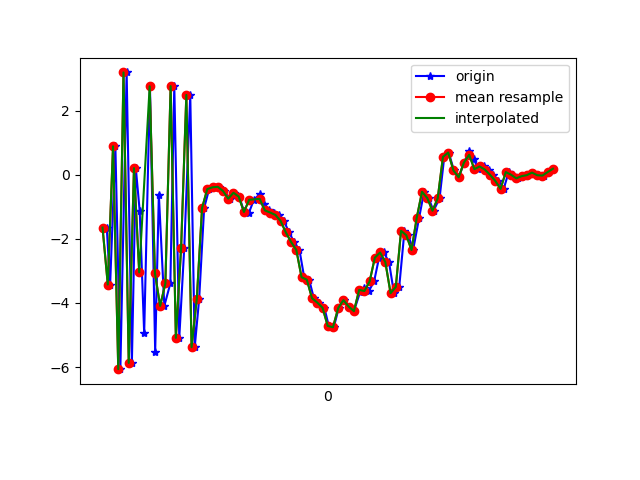

The data file committed next to this chart (first rows):
1617669625996, 365262630270309, -1.6496506, 1.2892107, 10.194302
1617669626009, 365262649501079, -3.425, 0.9902, -8.271
1617669626029, 365262668731849, 0.8848, 2.11, 8.999
1617669626048, 365262687962619, -6.064, 0.5869, -5.021
1617669626072, 365262707193389, 3.187, 2.38, 2.905
1617669626092, 365262726424159, -5.87, 0.7039, 4.03
1617669626107, 365262745654929, 0.2039, 1.848, -6.455
1617669626122, 365262764885699, -1.145, 1.627, 9.961
1617669626139, 365262784116469, -4.948, 0.9294, -7.224
1617669626161, 365262803347239, 2.755, 2.443, 4.482
1617669626181, 365262822578009, -5.523, 0.6687, 3.856
1617669626195, 365262841808779, -0.6204, 1.798, -7.461
1617669626216, 365262861039549, -4.091, 0.9189, 7.528
1617669626239, 365262880270319, -3.387, 1.079, -8.448
1617669626254, 365262899501089, 2.76, 2.481, 3.783
1617669626273, 365262918731859, -5.088, 0.7983, 5.031
1617669626292, 365262937962629, -2.29, 1.58, -8.571
1617669626315, 365262957193399, 2.484, 2.316, 6.244
1617669626332, 365262976424169, -5.379, 0.6493, 2.856
1617669626349, 365262995654939, -3.868, 1.118, -3.736
1617669626368, 365263014885709, -1.04, 1.495, 2.632
1617669626387, 365263034116479, -0.4499, 1.772, 2.167
1617669626405, 365263053347249, -0.3938, 1.558, 2.569
1617669626426, 365263072578019, -0.3783, 1.451, 3.166
1617669626444, 365263091808789, -0.5104, 1.284, 3.76
1617669626466, 365263111039559, -0.748, 1.366, 4.214
1617669626482, 365263130270329, -0.5645, 1.424, 4.504
1617669626502, 365263149501099, -0.6852, 0.7809, 5.217
1617669626520, 365263168731869, -1.139, 0.6576, 5.283
1617669626539, 365263187962639, -1.189, 0.8188, 4.971
1617669626558, 365263207193409, -0.7819, 0.9081, 4.757
1617669626580, 365263226424179, -0.6089, 1.062, 4.796
1617669626597, 365263245654949, -0.9009, 1.355, 5.001
1617669626616, 365263264885719, -1.115, 1.426, 4.802
1617669626635, 365263284116489, -1.181, 1.302, 4.47
1617669626655, 365263303347259, -1.255, 0.9563, 4.22
1617669626672, 365263322578029, -1.443, 0.9133, 3.97
1617669626693, 365263341808799, -1.801, 0.6728, 3.229
1617669626711, 365263361039569, -2.098, 0.8706, 1.883
1617669626732, 365263380270339, -2.348, 0.9283, 0.671
1617669626750, 365263399501109, -3.198, 0.6687, 0.002457
1617669626769, 365263418731879, -3.273, -0.01651, -0.9371
1617669626787, 365263437962649, -3.853, -0.02304, -1.229
1617669626808, 365263457193419, -3.988, 0.2681, -1.812
1617669626827, 365263476424189, -4.147, 0.2698, -2.422
1617669626844, 365263495654959, -4.716, 0.2944, -2.986
1617669626863, 365263514885729, -4.758, 0.4885, -3.46
1617669626882, 365263534116499, -4.157, 0.7703, -3.8
1617669626903, 365263553347269, -3.912, 0.8647, -3.845
1617669626921, 365263572578039, -4.114, 1.055, -4.002
1617669626940, 365263591808809, -4.256, 1.125, -4.537
1617669626964, 365263611039579, -3.649, 1.107, -4.873
1617669626978, 365263630270349, -3.536, 1.146, -4.661
1617669626997, 365263649501119, -3.628, 1.156, -4.531
1617669627017, 365263668731889, -3.329, 1.445, -4.579
1617669627036, 365263687962659, -2.587, 1.528, -4.484
1617669627054, 365263707193429, -2.427, 0.9657, -4.191
1617669627074, 365263726424199, -2.726, 0.6742, -3.809
1617669627093, 365263745654969, -3.695, 1.05, -3.492
1617669627113, 365263764885739, -3.498, 0.745, -3.446
1617669627133, 365263784116509, -1.751, 0.5442, -2.62
... 30 more rows
